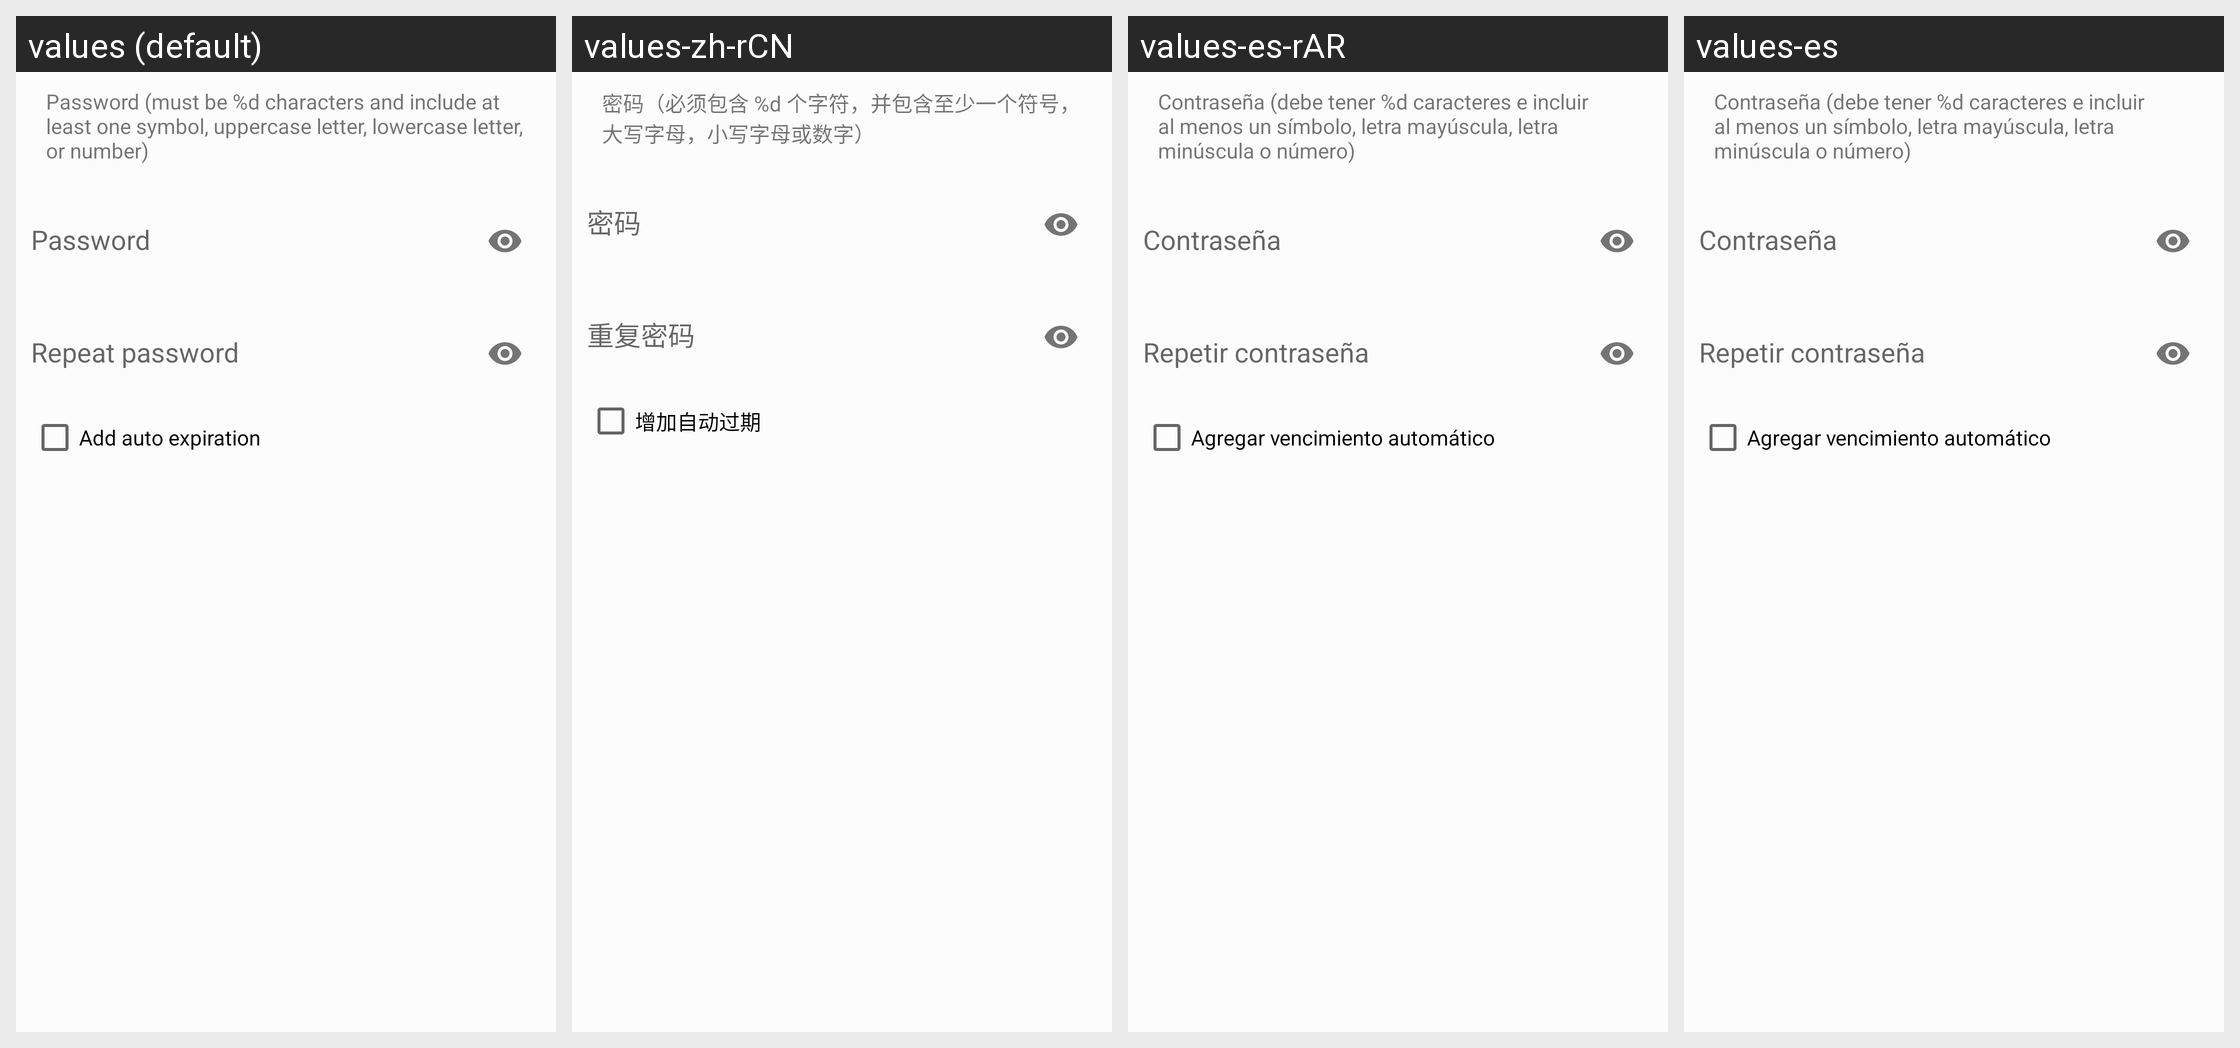

Strings drawn on this Android screen and how each of the app's shown locales translates them:
Android screen res/layout/dialog_share_password.xml rendered under 4 locales, left to right: values (default), values-zh-rCN, values-es-rAR, values-es. Device: Nexus 5 (rendered at 1080×1920; each locale shown at half size, 540×960, under a caption strip naming it); theme AppTheme.
Other locales in the repository, not shown: values-cs-rCZ, values-de, values-el, values-fi, values-fr, values-hu, values-is-rIS, values-ja-rJP, values-ko, values-nb-rNO, values-nl-rNL, values-pl-rPL, values-pt-rBR, values-ru, values-tr, values-zh-rTW.
Strings drawn on this screen, with the default value and each locale's value (text and hints the layout hard-codes, and strings that could not be matched under every locale, appear in the picture but are not listed):

password_sharing_rules
  values: Password (must be %d characters and include at least one symbol, uppercase letter, lowercase letter, or number)
  values-zh-rCN: 密码（必须包含 %d 个字符，并包含至少一个符号，大写字母，小写字母或数字）
  values-es-rAR: Contraseña (debe tener %d caracteres e incluir al menos un símbolo, letra mayúscula, letra minúscula o número)
  values-es: Contraseña (debe tener %d caracteres e incluir al menos un símbolo, letra mayúscula, letra minúscula o número)

add_auto_expiration
  values: Add auto expiration
  values-zh-rCN: 增加自动过期
  values-es-rAR: Agregar vencimiento automático
  values-es: Agregar vencimiento automático
